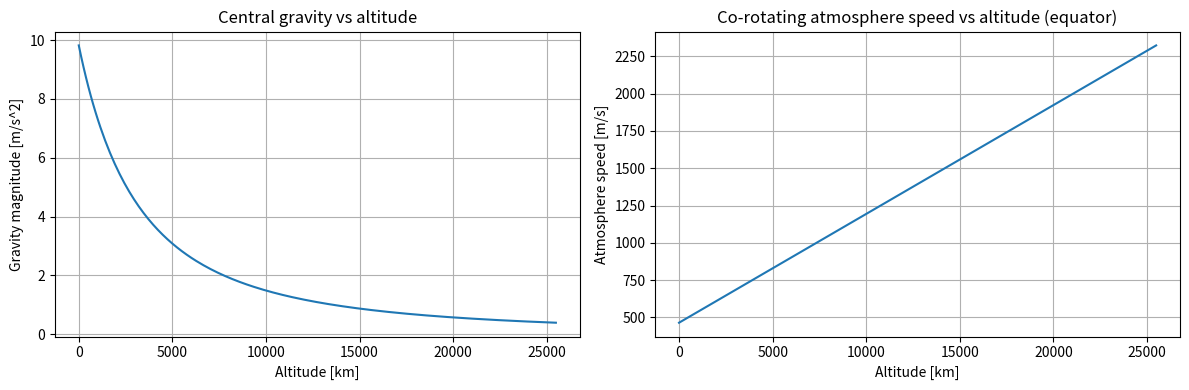

This chart was generated by the following Python code:
"""
Earth model structure: central gravity and co-rotation velocity interfaces.
Implementations are left to be filled in later.
"""

from __future__ import annotations

from dataclasses import dataclass

import numpy as np


@dataclass
class EarthModel:
    mu: float
    radius: float
    omega_vec: np.ndarray
    j2: float | None = None

    def gravity_accel(self, r_eci: np.ndarray) -> np.ndarray:
        """Return the central gravitational acceleration at a given ECI position.

        Parameters
        ----------
        r_eci : np.ndarray
            Position vector in the Earth-centered inertial (ECI) frame [m].

        Returns
        -------
        np.ndarray
            Gravitational acceleration vector in ECI [m/s^2].
        """
        r = np.asarray(r_eci, dtype=float)
        r_norm = np.linalg.norm(r)
        if r_norm == 0.0:
            raise ValueError("gravity_accel is undefined at r = 0")
        # Central (spherical) gravity: a = -mu * r / |r|^3
        a_central = -self.mu * r / r_norm**3

        if self.j2 is None or self.j2 == 0.0:
            return a_central

        # J2 oblateness perturbation (assuming z aligns with Earth's spin axis)
        mu = self.mu
        J2 = self.j2
        R = self.radius
        x, y, z = r
        r2 = r_norm * r_norm
        z2 = z * z
        factor = 1.5 * J2 * mu * (R**2) / (r_norm**5)
        k = 5.0 * z2 / r2
        a_j2_x = factor * x * (k - 1.0)
        a_j2_y = factor * y * (k - 1.0)
        a_j2_z = factor * z * (k - 3.0)
        a_j2 = np.array([a_j2_x, a_j2_y, a_j2_z], dtype=float)

        return a_central + a_j2

    def atmosphere_velocity(self, r_eci: np.ndarray) -> np.ndarray:
        """Return the local velocity of a rigidly co-rotating atmosphere.

        Parameters
        ----------
        r_eci : np.ndarray
            Position vector in the Earth-centered inertial (ECI) frame [m].

        Returns
        -------
        np.ndarray
            Atmosphere velocity at that point in the ECI frame [m/s].
        """
        r = np.asarray(r_eci, dtype=float)
        omega = np.asarray(self.omega_vec, dtype=float)
        # For a rigidly rotating planet, the atmosphere velocity in ECI is
        # given by v_atm = omega x r.
        return np.cross(omega, r)


# Nominal constants for convenience (can be used by a real implementation)
MU_EARTH = 3.986_004_418e14  # m^3/s^2
R_EARTH = 6_371_000.0  # m
OMEGA_EARTH = np.array([0.0, 0.0, 7.292_115_9e-5])  # rad/s
J2_EARTH = 1.082_626_68e-3


if __name__ == "__main__":
    """Simple test: sample gravity and atmosphere co-rotation and plot profiles.

    This block is only executed when running gravity.py directly. It constructs
    an EarthModel using the nominal Earth constants, evaluates the magnitude of
    gravitational acceleration and atmosphere velocity over a range of
    altitudes, prints a few sample values, and generates basic plots.
    """
    import matplotlib.pyplot as plt

    # Create a nominal Earth model.
    earth = EarthModel(mu=MU_EARTH, radius=R_EARTH, omega_vec=OMEGA_EARTH)

    # Radial grid from the surface to 5 Earth radii (in meters).
    r_vals = np.linspace(R_EARTH, 5.0 * R_EARTH, 200)
    altitudes_m = r_vals - R_EARTH
    altitudes_km = altitudes_m / 1000.0

    g_magnitudes = []
    v_atm_magnitudes = []

    for r in r_vals:
        r_vec = np.array([r, 0.0, 0.0])

        # Gravitational acceleration magnitude.
        g_vec = earth.gravity_accel(r_vec)
        g_magnitudes.append(np.linalg.norm(g_vec))

        # Atmosphere co-rotation velocity magnitude (assuming equator).
        v_atm_vec = earth.atmosphere_velocity(r_vec)
        v_atm_magnitudes.append(np.linalg.norm(v_atm_vec))

    # Print a few sample points near the surface and at low Earth orbit altitudes.
    sample_altitudes_km = [0.0, 200.0, 400.0]
    print("Sample gravity and atmosphere velocity values:")
    for h_km in sample_altitudes_km:
        r = R_EARTH + h_km * 1000.0
        r_vec = np.array([r, 0.0, 0.0])
        g = np.linalg.norm(earth.gravity_accel(r_vec))
        v_atm = np.linalg.norm(earth.atmosphere_velocity(r_vec))
        print(
            f"h = {h_km:6.1f} km: |g| = {g:6.3f} m/s^2, "
            f"|v_atm| (equator) = {v_atm:7.1f} m/s"
        )

    # Plot gravity and atmosphere velocity versus altitude.
    fig, axes = plt.subplots(1, 2, figsize=(12, 4))

    # Gravity profile.
    axes[0].plot(altitudes_km, g_magnitudes)
    axes[0].set_xlabel("Altitude [km]")
    axes[0].set_ylabel("Gravity magnitude [m/s^2]")
    axes[0].set_title("Central gravity vs altitude")
    axes[0].grid(True)

    # Atmosphere velocity profile at equator.
    axes[1].plot(altitudes_km, v_atm_magnitudes)
    axes[1].set_xlabel("Altitude [km]")
    axes[1].set_ylabel("Atmosphere speed [m/s]")
    axes[1].set_title("Co-rotating atmosphere speed vs altitude (equator)")
    axes[1].grid(True)

    plt.tight_layout()
    plt.show()
